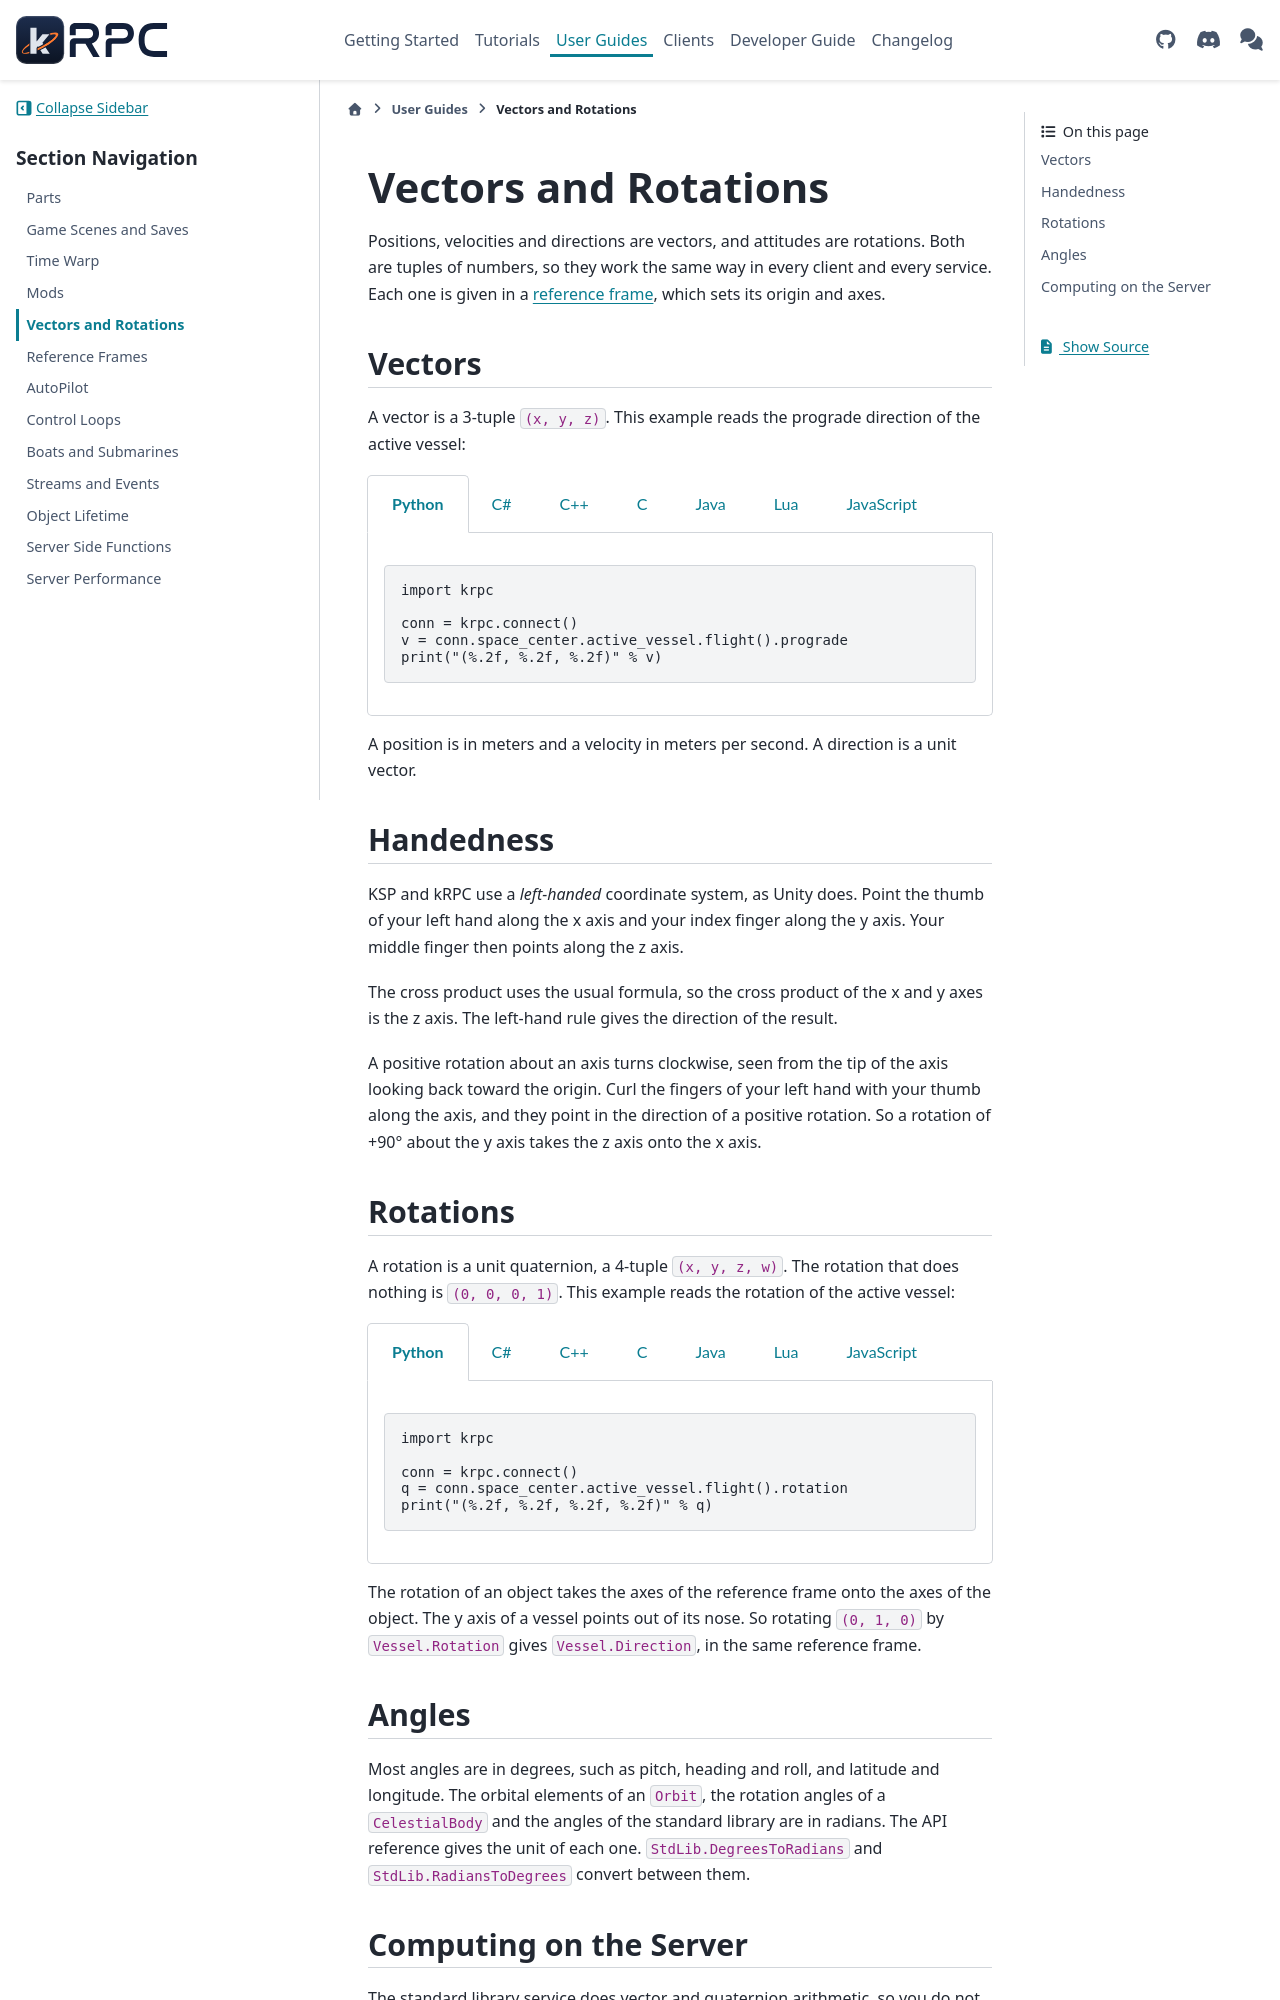

repository: krpc/krpc · page: latest/user-guide/vectors-and-rotations.html · generator: sphinx

.. _user-guide-vectors-and-rotations:

Vectors and Rotations
=====================

Positions, velocities and directions are vectors, and attitudes are rotations. Both are tuples of
numbers, so they work the same way in every client and every service. Each one is given in a
:ref:`reference frame <reference-frames>`, which sets its origin and axes.

Vectors
-------

A vector is a 3-tuple ``(x, y, z)``. This example reads the prograde direction of the active
vessel:

.. tabs::

   .. group-tab:: Python

      .. literalinclude:: /scripts/user-guide/vectors-and-rotations/Vector3.py
         :language: python

   .. group-tab:: C#

      .. literalinclude:: /scripts/user-guide/vectors-and-rotations/Vector3.cs
         :language: csharp

   .. group-tab:: C++

      .. literalinclude:: /scripts/user-guide/vectors-and-rotations/Vector3.cpp
         :language: cpp

   .. group-tab:: C

      .. literalinclude:: /scripts/user-guide/vectors-and-rotations/Vector3.c
         :language: c

   .. group-tab:: Java

      .. literalinclude:: /scripts/user-guide/vectors-and-rotations/Vector3.java
         :language: java

   .. group-tab:: Lua

      .. literalinclude:: /scripts/user-guide/vectors-and-rotations/Vector3.lua
         :language: lua

   .. group-tab:: JavaScript

      .. literalinclude:: /scripts/user-guide/vectors-and-rotations/Vector3.js
         :language: javascript

A position is in meters and a velocity in meters per second. A direction is a unit vector.

.. _user-guide-handedness:

Handedness
----------

KSP and kRPC use a *left-handed* coordinate system, as Unity does. Point the thumb of your left
hand along the x axis and your index finger along the y axis. Your middle finger then points along
the z axis.

The cross product uses the usual formula, so the cross product of the x and y axes is the z axis.
The left-hand rule gives the direction of the result.

A positive rotation about an axis turns clockwise, seen from the tip of the axis looking back
toward the origin. Curl the fingers of your left hand with your thumb along the axis, and they
point in the direction of a positive rotation. So a rotation of +90° about the y axis takes the z
axis onto the x axis.

Rotations
---------

A rotation is a unit quaternion, a 4-tuple ``(x, y, z, w)``. The rotation that does nothing is
``(0, 0, 0, 1)``. This example reads the rotation of the active vessel:

.. tabs::

   .. group-tab:: Python

      .. literalinclude:: /scripts/user-guide/vectors-and-rotations/Quaternion.py
         :language: python

   .. group-tab:: C#

      .. literalinclude:: /scripts/user-guide/vectors-and-rotations/Quaternion.cs
         :language: csharp

   .. group-tab:: C++

      .. literalinclude:: /scripts/user-guide/vectors-and-rotations/Quaternion.cpp
         :language: cpp

   .. group-tab:: C

      .. literalinclude:: /scripts/user-guide/vectors-and-rotations/Quaternion.c
         :language: c

   .. group-tab:: Java

      .. literalinclude:: /scripts/user-guide/vectors-and-rotations/Quaternion.java
         :language: java

   .. group-tab:: Lua

      .. literalinclude:: /scripts/user-guide/vectors-and-rotations/Quaternion.lua
         :language: lua

   .. group-tab:: JavaScript

      .. literalinclude:: /scripts/user-guide/vectors-and-rotations/Quaternion.js
         :language: javascript

The rotation of an object takes the axes of the reference frame onto the axes of the object. The y
axis of a vessel points out of its nose. So rotating ``(0, 1, 0)`` by ``Vessel.Rotation`` gives
``Vessel.Direction``, in the same reference frame.

Angles
------

Most angles are in degrees, such as pitch, heading and roll, and latitude and longitude. The
orbital elements of an ``Orbit``, the rotation angles of a ``CelestialBody`` and the angles of the
standard library are in radians. The API reference gives the unit of each one.
``StdLib.DegreesToRadians`` and ``StdLib.RadiansToDegrees`` convert between them.
